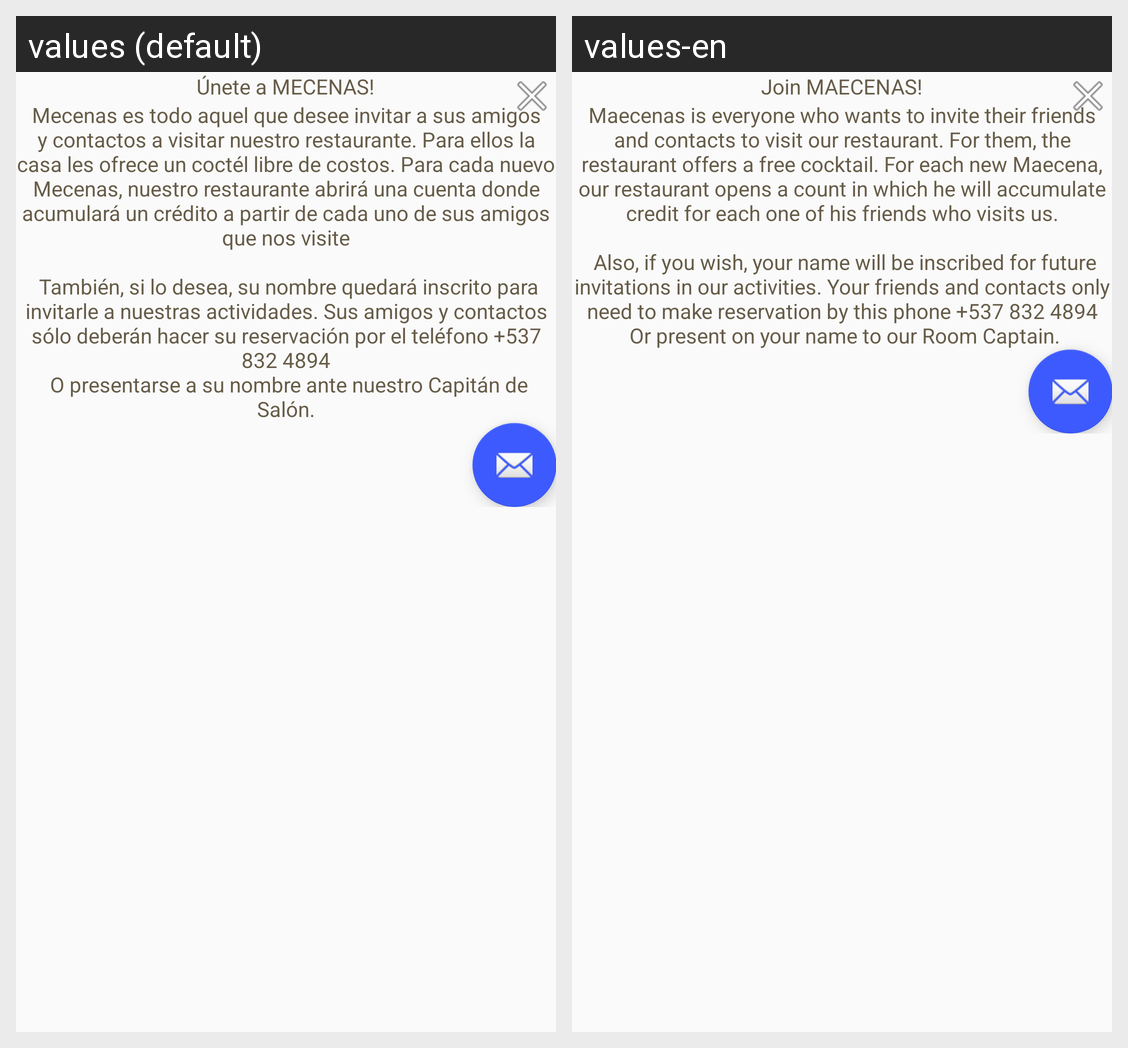

Translations of the strings shown on this Android screen, per locale in the grid:
Android screen res/layout/maecenas.xml rendered under 2 locales, left to right: values (default), values-en. Device: Nexus 5 (rendered at 1080×1920; each locale shown at half size, 540×960, under a caption strip naming it); theme AppTheme.
Strings drawn on this screen, with the default value and each locale's value (text and hints the layout hard-codes, and strings that could not be matched under every locale, appear in the picture but are not listed):

earn_money_maecenas
  values: Únete a MECENAS!
  values-en: Join MAECENAS!

maecenas_description
  values: Mecenas es todo aquel que desee invitar a sus amigos y contactos a visitar nuestro restaurante. Para ellos la casa les ofrece un coctél libre de costos. Para cada nuevo Mecenas, nuestro restaurante abrirá una cuenta donde acumulará un crédito a partir de cada uno de sus amigos que nos visite
      
       También, si lo desea, su nombre quedará inscrito para invitarle a nuestras actividades. Sus amigos y …[clipped]
  values-en: Maecenas is everyone who wants to invite their friends and contacts to visit our restaurant. For them, the restaurant offers a free cocktail. For each new Maecena, our restaurant opens a count in which he will accumulate credit for each one of his friends who visits us.
      
       Also, if you wish, your name will be inscribed for future invitations in our activities. Your friends and contacts only need …[clipped]
